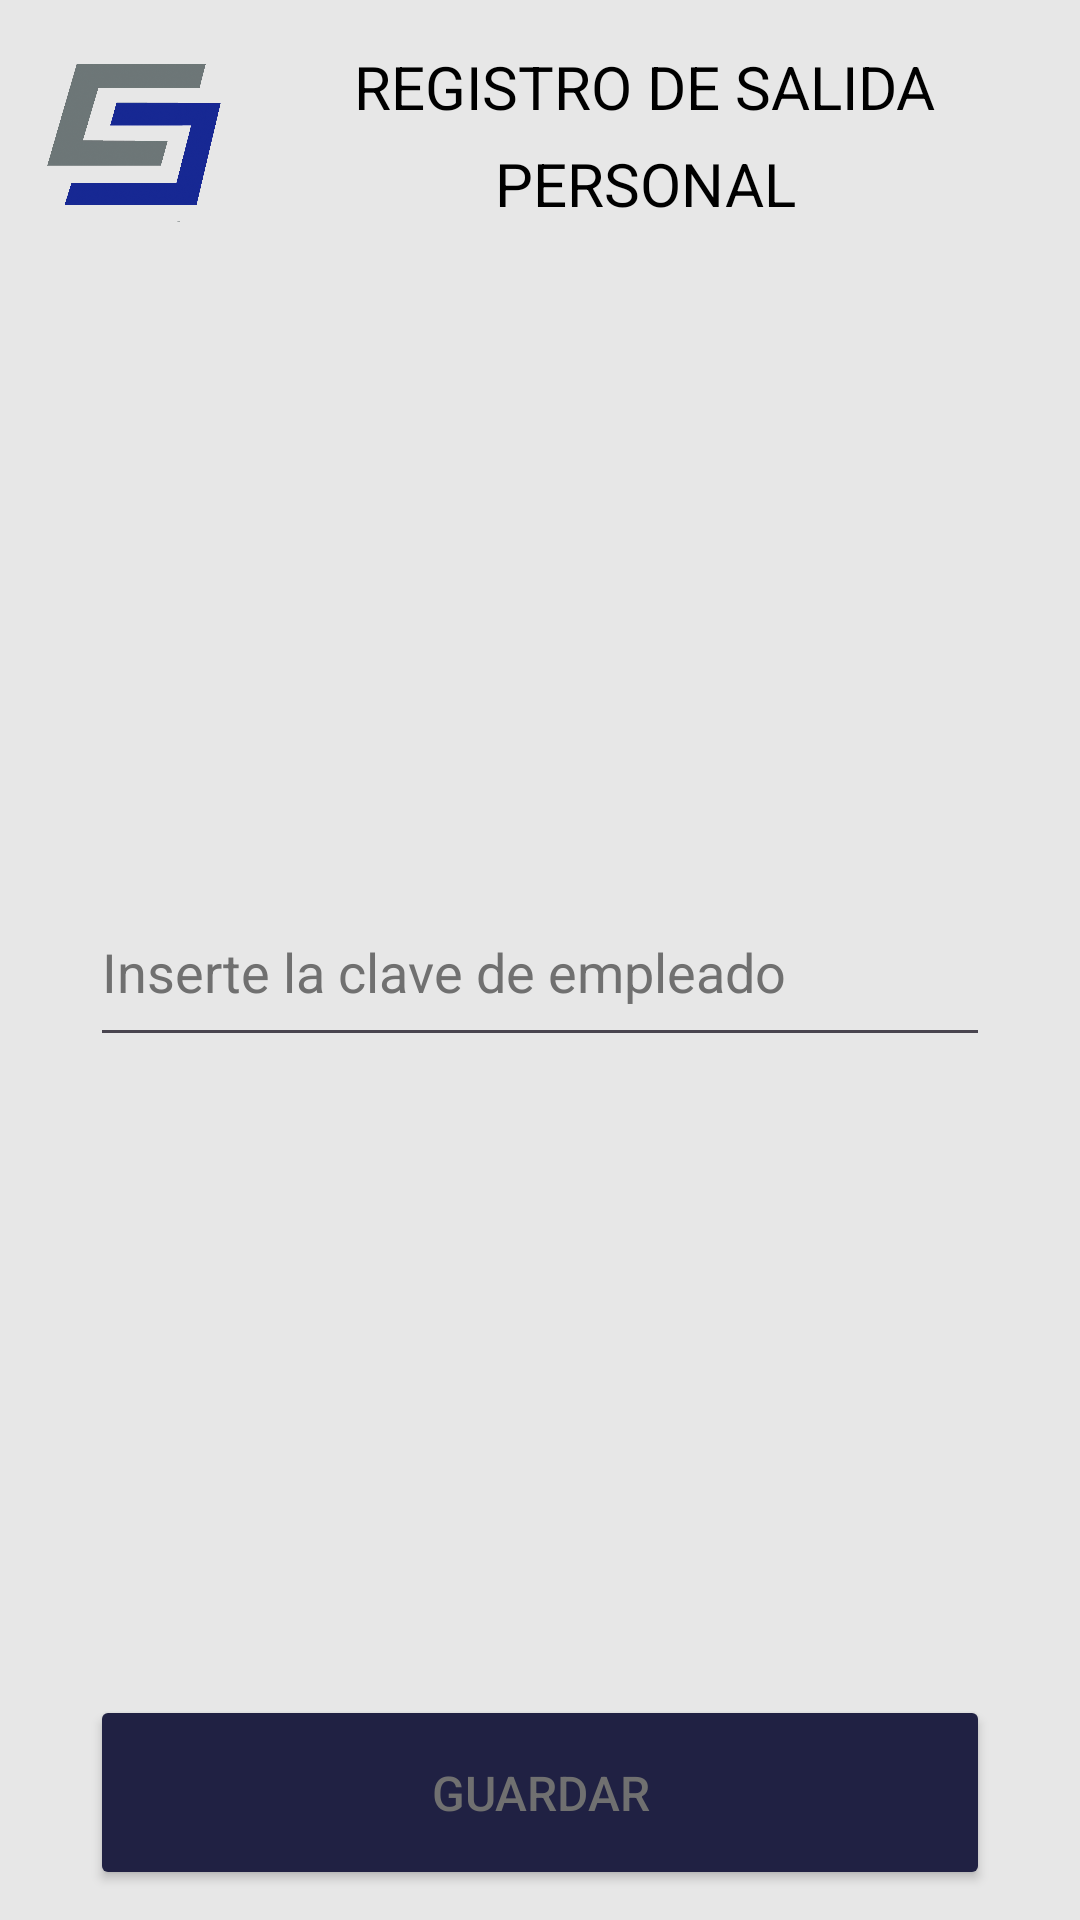

Android layout source for this screen:
<!-- AndroidManifest.xml: application theme Base.Theme.RegistrosBitacora -->
<!-- res/layout/activity_personal_salida.xml -->
<?xml version="1.0" encoding="utf-8"?>
<androidx.constraintlayout.widget.ConstraintLayout xmlns:android="http://schemas.android.com/apk/res/android"
    xmlns:app="http://schemas.android.com/apk/res-auto"
    xmlns:tools="http://schemas.android.com/tools"
    android:layout_width="match_parent"
    android:layout_height="match_parent"
    tools:context=".ui.view.salida.PersonalSalidaActivity"
    style="@style/styleApp"
    android:id="@+id/personalSalida">
    <ImageView
        android:id="@+id/imgc5"
        style="@style/imagenC5"
        app:layout_constraintStart_toStartOf="parent"
        app:layout_constraintEnd_toEndOf="parent"
        app:layout_constraintTop_toTopOf="parent"
        app:layout_constraintHorizontal_bias="0"/>
    <TextView
        android:id="@+id/tvTitleRegistro"
        android:layout_width="wrap_content"
        android:layout_height="wrap_content"
        style="@style/tvTitleSubMenu"
        android:text="@string/registroSalida"
        app:layout_constraintStart_toEndOf="@id/imgc5"
        app:layout_constraintEnd_toEndOf="parent"
        app:layout_constraintTop_toTopOf="parent"
        app:layout_constraintVertical_bias="0.5"
        app:layout_constraintBottom_toTopOf="@+id/tvTitleRE"/>

    <TextView
        android:id="@+id/tvTitleRE"
        android:layout_width="wrap_content"
        android:layout_height="wrap_content"
        style="@style/tvTitleSubMenu"
        android:text="@string/registraEmpleado"
        app:layout_constraintStart_toEndOf="@id/imgc5"
        app:layout_constraintEnd_toEndOf="parent"
        app:layout_constraintTop_toBottomOf="@+id/tvTitleRegistro"
        app:layout_constraintVertical_bias="0.5"
        app:layout_constraintBottom_toTopOf="@+id/lPadrePe"/>

    <LinearLayout
        android:id="@+id/lPadrePe"
        android:layout_width="0dp"
        android:layout_height="0dp"
        android:orientation="vertical"
        android:gravity="center"
        android:padding="20dp"
        app:layout_constraintStart_toStartOf="parent"
        app:layout_constraintEnd_toEndOf="parent"
        app:layout_constraintTop_toBottomOf="@+id/imgc5"
        app:layout_constraintBottom_toTopOf="@+id/btnGuardaSalidaPersonal"
        >
        <EditText
            android:id="@+id/claSalidaEd"
            android:layout_width="match_parent"
            style="@style/ediText"
            android:hint="@string/Pideclave"
            android:inputType="text"
            />
    </LinearLayout>
    <Button
        android:id="@+id/btnGuardaSalidaPersonal"
        android:layout_width="0dp"
        android:layout_height="65dp"
        android:text="@string/guardar"
        style="@style/btnGuardar"
        app:layout_constraintStart_toStartOf="parent"
        app:layout_constraintEnd_toEndOf="parent"
        app:layout_constraintTop_toBottomOf="@+id/lPadrePe"
        app:layout_constraintBottom_toBottomOf="parent"
        app:layout_constraintVertical_bias="1"/>
</androidx.constraintlayout.widget.ConstraintLayout>
<!-- resources referenced by this layout -->
<resources>
  <string name="Pideclave">Inserte la clave de empleado</string>
  <string name="guardar">guardar</string>
  <string name="registraEmpleado">personal</string>
  <string name="registroSalida">Registro de salida</string>
  <style name="btnGuardar">
          <item name="textAllCaps">true</item>
          <item name="android:textSize">16sp</item>
          <item name="android:textColor">@color/subtitle_text</item>
          <item name="backgroundTint">@color/background_buttons</item>
          <item name="android:layout_marginHorizontal">20dp</item>
      </style>
  <style name="ediText">
          <item name="android:layout_height">60dp</item>
          <item name="android:textColorHint">@color/subtitle_text</item>
          <item name="android:textColor">@color/title_text</item>
          <item name="textAllCaps">true</item>
      </style>
  <style name="imagenC5">
          <item name="android:layout_width">70dp</item>
          <item name="android:layout_height">70dp</item>
          <item name="android:src">@drawable/loco_c5</item>
      </style>
  <style name="styleApp">
          <item name="android:background">@color/background_app</item>
          <item name="android:padding">10dp</item>
      </style>
  <style name="tvTitleSubMenu">
          <item name="textAllCaps">true</item>
          <item name="android:textColor">@color/title_text</item>
          <item name="android:textSize">20sp</item>
      </style>
  <style name="Base.Theme.RegistrosBitacora" parent="Theme.Material3.DayNight.NoActionBar">
          <item name="colorPrimary">@color/background_app</item>
          <item name="colorPrimaryVariant">@color/background_app</item>
          <item name="colorOnPrimary">@color/white</item>
          
          <item name="colorSecondary">@color/purple_200</item>
          <item name="colorSecondaryVariant">@color/teal_700</item>
          <item name="colorOnSecondary">@color/black</item>
          
          <item name="android:statusBarColor">@color/background_app</item>
      </style>
  <color name="subtitle_text">#707070</color>
  <color name="background_buttons">#202143</color>
  <color name="title_text">#000000</color>
  <!-- drawable loco_c5: png bitmap (drawable, 338082 bytes) -->
  <color name="background_app">#E7E7E7</color>
  <color name="white">#FFFFFFFF</color>
  <color name="purple_200">#FFBB86FC</color>
  <color name="teal_700">#FF018786</color>
  <color name="black">#FF000000</color>
</resources>
